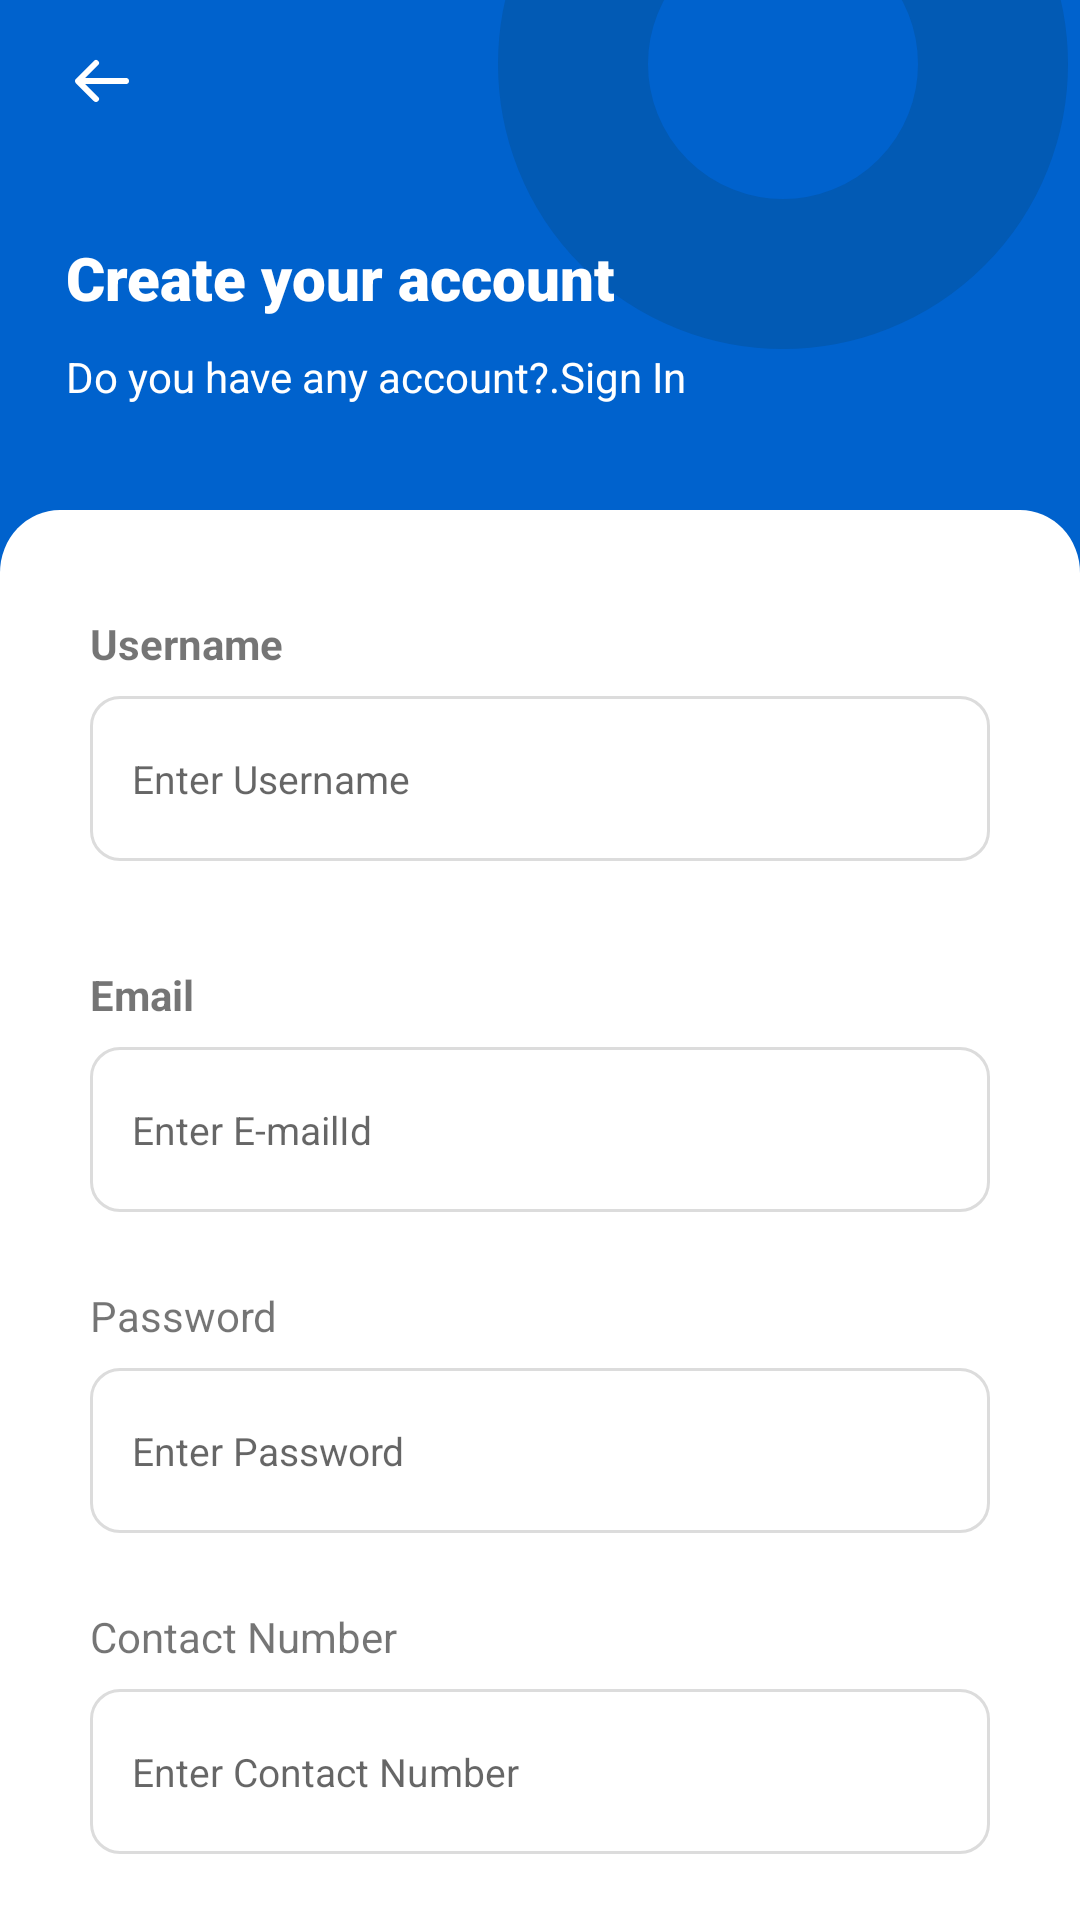

Here is an Android app screen rendered from its layout file. Give the layout XML and the strings, colors and styles it references.
<!-- AndroidManifest.xml: application theme Theme.TestDesign -->
<!-- res/layout/activity_s_i_g_n_u_p.xml -->
<?xml version="1.0" encoding="utf-8"?>
<androidx.constraintlayout.widget.ConstraintLayout xmlns:android="http://schemas.android.com/apk/res/android"
    xmlns:app="http://schemas.android.com/apk/res-auto"
    xmlns:tools="http://schemas.android.com/tools"
    android:layout_width="match_parent"
    android:layout_height="match_parent"
    android:background="@drawable/color_bg"
    tools:context=".Activity.SIGNUP">

    <androidx.core.widget.NestedScrollView
        android:layout_width="match_parent"
        android:layout_height="0dp"
        app:layout_constraintBottom_toBottomOf="parent"
        app:layout_constraintEnd_toEndOf="parent"
        app:layout_constraintStart_toStartOf="parent"
        app:layout_constraintTop_toTopOf="parent">

     <androidx.constraintlayout.widget.ConstraintLayout
         android:layout_width="match_parent"
         android:layout_height="match_parent">

    <ImageView
        android:id="@+id/image2"
        android:layout_width="190dp"
        android:layout_height="190dp"
        android:layout_marginEnd="4dp"
        android:background="@drawable/oval"
        app:layout_constraintBottom_toTopOf="@+id/textView2"
        app:layout_constraintEnd_toEndOf="parent"
        tools:ignore="MissingConstraints" />

    <ImageView
        android:id="@+id/image"
        android:layout_width="wrap_content"
        android:layout_height="wrap_content"
        android:layout_marginTop="15dp"
        android:background="@drawable/ic_arrow"
        app:layout_constraintStart_toStartOf="@+id/textView"
        app:layout_constraintTop_toTopOf="parent"
        tools:ignore="NotSibling,UnknownId" />

    <TextView
        android:id="@+id/textView"
        android:layout_width="wrap_content"
        android:layout_height="wrap_content"
        android:layout_marginTop="40dp"
        android:fontFamily="sans-serif-black"
        android:text="Create your account"
        android:textColor="#FFFFFF"
        android:textSize="20dp"
        app:layout_constraintStart_toStartOf="@+id/textView2"
        app:layout_constraintTop_toBottomOf="@+id/image" />

    <TextView
        android:id="@+id/textView2"
        android:layout_width="0dp"
        android:layout_height="wrap_content"
        android:layout_marginTop="10dp"
        android:text="Do you have any account?.Sign In"
        android:textColor="#FFFFFF"
        android:layout_marginEnd="50dp"
        android:layout_marginStart="22dp"
        app:layout_constraintEnd_toEndOf="parent"
        app:layout_constraintStart_toStartOf="parent"
        app:layout_constraintTop_toBottomOf="@+id/textView" />


        <androidx.constraintlayout.widget.ConstraintLayout
            android:id="@+id/layout_id"
            android:layout_width="match_parent"
            android:layout_height="match_parent"
            android:background="@drawable/rect1"
            android:layout_marginTop="170dp"
            app:layout_constraintBottom_toBottomOf="parent"
            app:layout_constraintEnd_toEndOf="parent"
            app:layout_constraintStart_toStartOf="parent"
            app:layout_constraintTop_toTopOf="parent">

            <TextView
                android:id="@+id/textView3"
                android:layout_width="wrap_content"
                android:layout_height="wrap_content"
                android:layout_marginTop="35dp"
                android:text="Username"
                android:textStyle="bold"
                app:layout_constraintBottom_toTopOf="@+id/editText"
                app:layout_constraintStart_toStartOf="@+id/editText"
                app:layout_constraintTop_toTopOf="parent" />

            <EditText
                android:id="@+id/editText"
                android:layout_width="wrap_content"
                android:layout_height="wrap_content"
                android:layout_marginTop="8dp"
                android:background="@drawable/edit_bg"
                android:hint="Enter Username"
                android:paddingHorizontal="14dp"
                android:textSize="13dp"
                app:layout_constraintEnd_toEndOf="parent"
                app:layout_constraintStart_toStartOf="parent"
                app:layout_constraintTop_toBottomOf="@+id/textView3" />

            <TextView
                android:id="@+id/textView6"
                android:layout_width="wrap_content"
                android:layout_height="wrap_content"
                android:layout_marginTop="35dp"
                android:text="Email"
                android:textStyle="bold"
                app:layout_constraintStart_toStartOf="@+id/editText"
                app:layout_constraintTop_toBottomOf="@+id/editText"/>

            <EditText
                android:id="@+id/editText3"
                android:layout_width="wrap_content"
                android:layout_height="wrap_content"
                android:layout_marginTop="8dp"
                android:background="@drawable/edit_bg"
                android:hint="Enter E-mailId"
                android:paddingHorizontal="14dp"
                android:textSize="13dp"
                app:layout_constraintStart_toStartOf="@+id/textView6"
                app:layout_constraintTop_toBottomOf="@+id/textView6" />

            <TextView
                android:id="@+id/textView4"
                android:layout_width="wrap_content"
                android:layout_height="wrap_content"
                android:layout_marginTop="25dp"
                android:text="Password"
                app:layout_constraintStart_toStartOf="@+id/editText3"
                app:layout_constraintTop_toBottomOf="@+id/editText3" />

            <EditText
                android:id="@+id/editText2"
                android:layout_width="wrap_content"
                android:layout_height="wrap_content"
                android:layout_marginTop="8dp"
                android:background="@drawable/edit_bg"
                android:hint="Enter Password"
                android:inputType="numberPassword"
                android:paddingHorizontal="14dp"
                android:textSize="13dp"
                app:layout_constraintStart_toStartOf="@+id/textView4"
                app:layout_constraintTop_toBottomOf="@+id/textView4"
                tools:ignore="TextFields" />
            <TextView
                android:id="@+id/textView5"
                android:layout_width="wrap_content"
                android:layout_height="wrap_content"
                android:layout_marginTop="25dp"
                android:text="Contact Number"
                app:layout_constraintStart_toStartOf="@+id/editText2"
                app:layout_constraintTop_toBottomOf="@+id/editText2"/>
            <EditText
                android:id="@+id/editText4"
                android:layout_width="wrap_content"
                android:layout_height="wrap_content"
                android:layout_marginTop="8dp"
                android:background="@drawable/edit_bg"
                android:hint="Enter Contact Number"
                android:textSize="13dp"
                android:paddingLeft="14dp"
                app:layout_constraintStart_toStartOf="@+id/textView5"
                app:layout_constraintTop_toBottomOf="@+id/textView5"/>

            <Button
                android:id="@+id/button"
                android:layout_width="wrap_content"
                android:layout_height="wrap_content"
                android:layout_marginTop="10dp"
                android:background="@drawable/button_bg"
                android:text="Create account"
                android:textAllCaps="false"
                app:layout_constraintEnd_toEndOf="@+id/editText4"
                app:layout_constraintStart_toStartOf="@+id/editText4"
                app:layout_constraintTop_toBottomOf="@+id/editText4" />


        </androidx.constraintlayout.widget.ConstraintLayout>
     </androidx.constraintlayout.widget.ConstraintLayout>

    </androidx.core.widget.NestedScrollView>

</androidx.constraintlayout.widget.ConstraintLayout>
<!-- resources referenced by this layout -->
<resources>
  <!-- drawable color_bg (drawable) -->
  <vector xmlns:android="http://schemas.android.com/apk/res/android"
      android:width="360dp"
      android:height="667dp"
      android:viewportWidth="360"
      android:viewportHeight="667">
    <path
        android:pathData="M0,0h360v667h-360z"
        android:fillColor="#0062cd"/>
  </vector>
  <!-- drawable edit_bg (drawable) -->
  <vector xmlns:android="http://schemas.android.com/apk/res/android"
      android:width="300dp"
      android:height="55dp"
      android:viewportWidth="300"
      android:viewportHeight="55">
    <path
        android:pathData="M10,0L290,0A10,10 0,0 1,300 10L300,45A10,10 0,0 1,290 55L10,55A10,10 0,0 1,0 45L0,10A10,10 0,0 1,10 0z"
        android:strokeWidth="1"
        android:fillColor="#fff"
        android:strokeColor="#00000000"/>
    <path
        android:pathData="M10,0.5L290,0.5A9.5,9.5 0,0 1,299.5 10L299.5,45A9.5,9.5 0,0 1,290 54.5L10,54.5A9.5,9.5 0,0 1,0.5 45L0.5,10A9.5,9.5 0,0 1,10 0.5z"
        android:strokeWidth="1"
        android:fillColor="#00000000"
        android:strokeColor="#dcdcdc"/>
  </vector>
  <!-- drawable ic_arrow (drawable) -->
  <vector xmlns:android="http://schemas.android.com/apk/res/android"
      android:width="24dp"
      android:height="24dp"
      android:viewportWidth="24"
      android:viewportHeight="24">
    <path
        android:pathData="M0,0h24v24h-24z"
        android:strokeAlpha="0"
        android:fillColor="#d8d8d8"
        android:fillAlpha="0"/>
    <path
        android:pathData="M10.707,18.707a1,1 0,0 0,0 -1.414L6.414,13L20,13A1,1 0,0 0,21 12,1 1,0 0,0 20,11L6.414,11l4.293,-4.293a1,1 0,0 0,0 -1.415,1 1,0 0,0 -1.414,0l-6,6a1,1 0,0 0,-0.172 0.231h0l-0.01,0.019 0,0.005 -0.007,0.014 -0.006,0.012 0,0.008 -0.008,0.018v0A1,1 0,0 0,3 12a1,1 0,0 0,0.092 0.419l0,0 0.008,0.016 0,0.009 0.005,0.011 0.007,0.013 0,0.008 0.008,0.015 0,0.005 0.01,0.016 0,0 0.011,0.017 0,0 0.012,0.018 0,0 0.012,0.017 0,0 0.012,0.016 0,0 0.011,0.014 0,0.006 0.01,0.012 0.009,0.011 0.006,0.007 0.015,0.017h0l0.04,0.042 6,6A1,1 0,0 0,10 19,1 1,0 0,0 10.707,18.707Z"
        android:fillColor="#fff"/>
  </vector>
  <!-- drawable oval (drawable) -->
  <vector xmlns:android="http://schemas.android.com/apk/res/android"
      android:width="190dp"
      android:height="190dp"
      android:viewportWidth="190"
      android:viewportHeight="190">
    <path
        android:pathData="M95,95m-70,0a70,70 0,1 1,140 0a70,70 0,1 1,-140 0"
        android:strokeWidth="50"
        android:fillColor="#00000000"
        android:strokeColor="#025ab4"/>
  </vector>
  <!-- drawable rect1 (drawable) -->
  <vector xmlns:android="http://schemas.android.com/apk/res/android"
      android:width="360dp"
      android:height="484dp"
      android:viewportWidth="360"
      android:viewportHeight="484">
    <path
        android:pathData="M20,0H340a20,20 0,0 1,20 20V484a0,0 0,0 1,0 0H0a0,0 0,0 1,0 0V20A20,20 0,0 1,20 0Z"
        android:fillColor="#fff"/>
  </vector>
  <style name="Theme.TestDesign" parent="Theme.MaterialComponents.DayNight.NoActionBar">
          
          <item name="colorPrimary">@color/purple_500</item>
          <item name="colorPrimaryVariant">@color/purple_700</item>
          <item name="colorOnPrimary">@color/white</item>
          
          <item name="colorSecondary">@color/teal_200</item>
          <item name="colorSecondaryVariant">@color/teal_700</item>
          <item name="colorOnSecondary">@color/black</item>
          
          <item name="android:statusBarColor" tools:targetApi="l">?attr/colorPrimaryVariant</item>
          
  
      </style>
  <!-- not gathered from this repository: default colours our renderer supplied (Android Studio template values) -->
  <color name="purple_500">#FF6200EE</color>
  <color name="purple_700">#FF3700B3</color>
  <color name="teal_200">#FF03DAC5</color>
  <color name="teal_700">#FF018786</color>
  <color name="black">#FF000000</color>
  <color name="white">#FFFFFFFF</color>
</resources>
